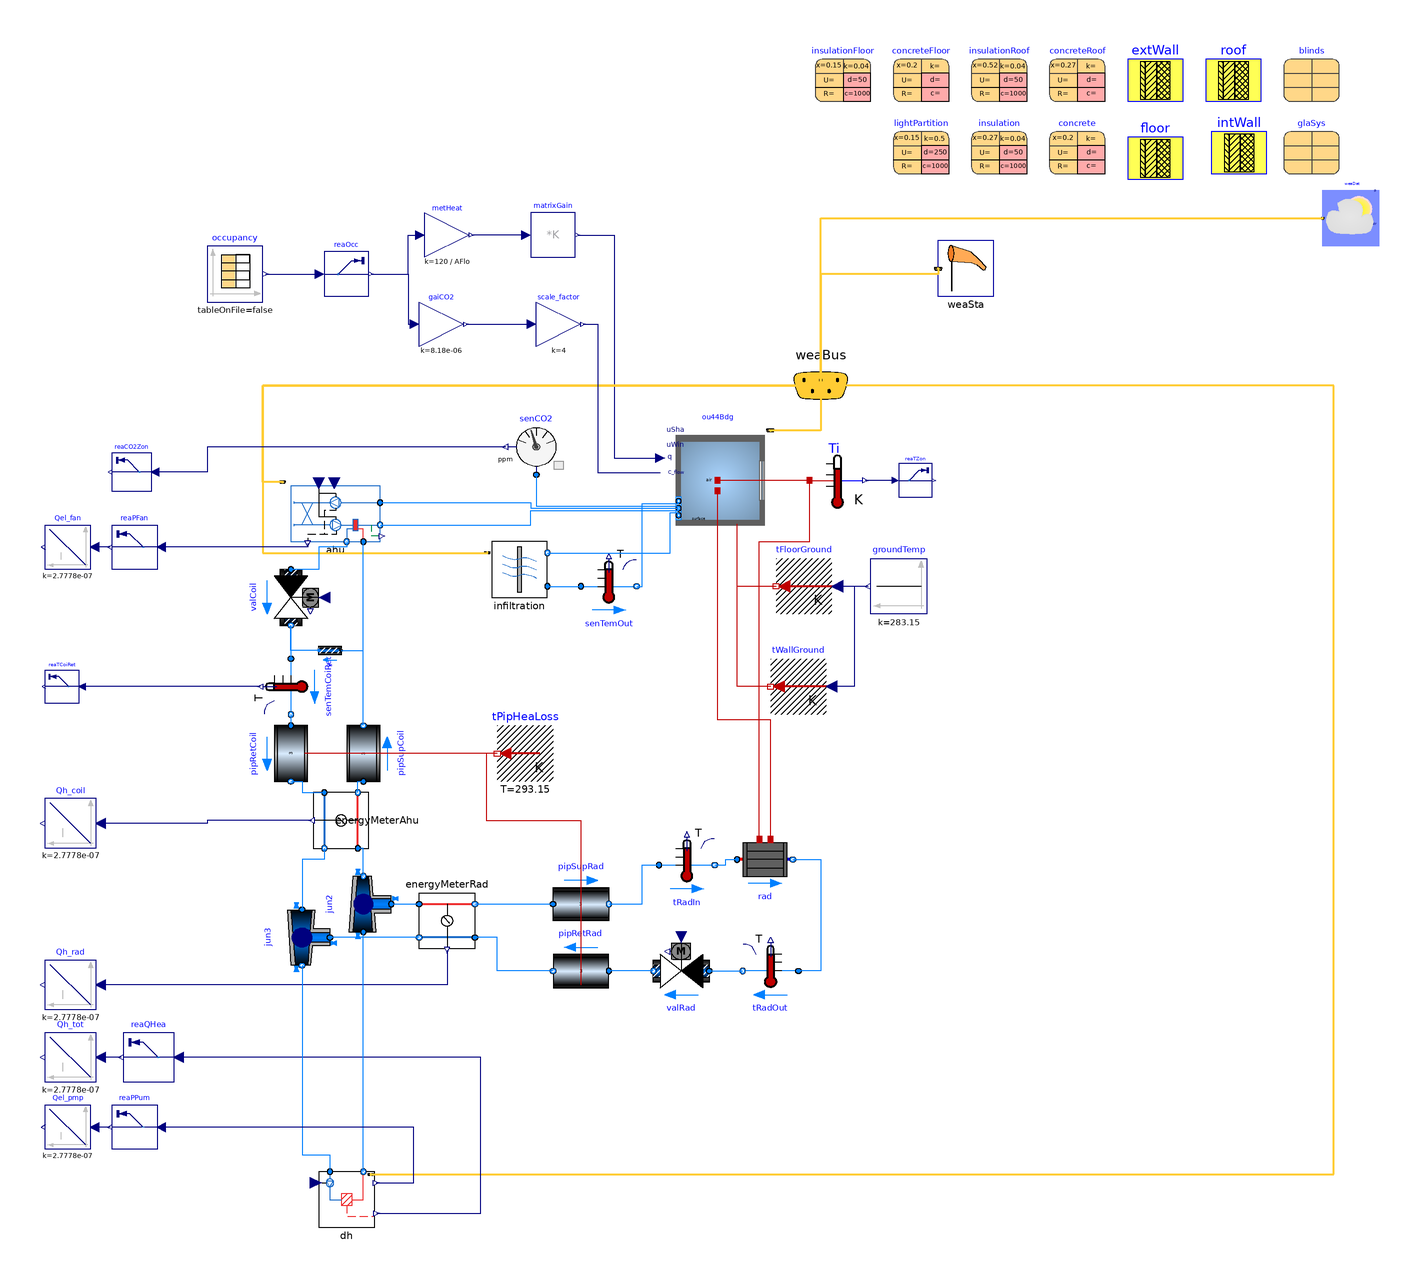

The component connection diagram of the Modelica model below, drawn from its own Placement and Line annotations.

partial model BuildingBase "Single-zone whole building model"
package Water = Buildings.Media.Water;
package Air = Buildings.Media.Air(extraPropertiesNames={"CO2"});
final parameter Modelica.SIunits.Area AFlo=8500 "Floor area";
final parameter Modelica.SIunits.Length hRoo=3.2 "Average room height";
final parameter Modelica.SIunits.MassFlowRate m_flow_nominal_water_coil=3
  "Nominal mass flow rate for water in coil";
final parameter Modelica.SIunits.MassFlowRate m_flow_nominal_water_rad=3
  "Nominal mass flow rate for water radiator";
final parameter Modelica.SIunits.MassFlowRate m_flow_nominal_air=31
  "Nominal mass flow rate for air system";

  SubModels.AirHandlingUnit ahu(
    coil(dp2_nominal=0),
    redeclare package Air = Air,
    m_flow_nominal=m_flow_nominal_air,
    m2_flow_nominal=m_flow_nominal_water_coil,
    redeclare package Water = Water)
                         "Air handling unit"
    annotation (Placement(transformation(extent={{-152,34},{-120,54}})));
  Buildings.ThermalZones.Detailed.MixedAir ou44Bdg(
    nConPar=0,
    nSurBou=0,
    nConBou=2,
    datConBou(
      layers={floor,extWall},
      A={87*29,3.97*87*2 + 3.97*29*2},
      til={Buildings.Types.Tilt.Floor,Buildings.Types.Tilt.Wall},
      each azi=Buildings.Types.Azimuth.S,
      each stateAtSurface_a=false),
    datConExt(
      layers={roof},
      A={87*29},
      til={Buildings.Types.Tilt.Ceiling},
      azi={Buildings.Types.Azimuth.W}),
    nConExt=1,
    nConExtWin=4,
    redeclare package Medium = Air,
    AFlo=AFlo,
    hRoo=hRoo,
    datConExtWin(
      each layers=extWall,
      A={29*13,87*13,29*13,87*13},
      each glaSys=glaSys,
      hWin={11.9,2.4*3,11.9,2.4*3},
      wWin={16.8,70,16.8,70},
      each til=Buildings.Types.Tilt.Wall,
      azi={Buildings.Types.Azimuth.N,Buildings.Types.Azimuth.W,Buildings.Types.Azimuth.S,
          Buildings.Types.Azimuth.E}),
    use_C_flow=true,
    energyDynamics=Modelica.Fluid.Types.Dynamics.DynamicFreeInitial,
    massDynamics=Modelica.Fluid.Types.Dynamics.SteadyState,
    nPorts=5,
    C_start={0.00064},
    linearizeRadiation=true,
    lat=0.96697872811643)
    annotation (Placement(transformation(extent={{-18,36},{22,76}})));
final parameter Buildings.HeatTransfer.Data.GlazingSystems.TripleClearAir13ClearAir13Clear
  glaSys(haveExteriorShade=true, shade=blinds)
         annotation (Placement(transformation(extent={{204,166},{224,186}})));
final parameter Buildings.HeatTransfer.Data.Solids.Generic insulation(
  x=0.27,
  k=0.04,
  c=1000,
  d=50)
  annotation (Placement(transformation(extent={{92,166},{112,186}})));
final parameter Buildings.HeatTransfer.Data.Solids.Concrete concrete(x=0.2)
  annotation (Placement(transformation(extent={{120,166},{140,186}})));
final parameter Buildings.HeatTransfer.Data.Solids.Generic lightPartition(
  c=1000,
  k=0.5,
  x=0.15,
  d=250)
  annotation (Placement(transformation(extent={{64,166},{84,186}})));
final parameter Buildings.HeatTransfer.Data.OpaqueConstructions.Generic extWall(
  nLay=2,
  material={insulation,concrete},
  roughness_a=Buildings.HeatTransfer.Types.SurfaceRoughness.Medium)
  annotation (Placement(transformation(extent={{148,192},{168,212}})));
final parameter Buildings.HeatTransfer.Data.Solids.Generic insulationRoof(
  k=0.04,
  c=1000,
  x=0.52,
  d=50)
  annotation (Placement(transformation(extent={{92,192},{112,212}})));
final parameter Buildings.HeatTransfer.Data.Solids.Concrete concreteRoof(x=0.27)
  annotation (Placement(transformation(extent={{120,192},{140,212}})));
final parameter Buildings.HeatTransfer.Data.Solids.Concrete concreteFloor(x=0.2)
  annotation (Placement(transformation(extent={{64,192},{84,212}})));
final parameter Buildings.HeatTransfer.Data.Shades.Generic blinds(
  tauSol_a=0.05,
  tauSol_b=0.05,
  rhoSol_a=0.5,
  rhoSol_b=0.5,
  absIR_a=0.5,
  absIR_b=0.5,
  tauIR_a=0,
  tauIR_b=0)
  annotation (Placement(transformation(extent={{204,192},{224,212}})));
Buildings.BoundaryConditions.WeatherData.ReaderTMY3 weaDat(filNam=
        ModelicaServices.ExternalReferences.loadResource("Adrenalin1_training/Resources/Climate/DNK_Copenhagen.061800_IWEC.mos"))
  annotation (Placement(transformation(extent={{238,140},{218,160}})));
Buildings.BoundaryConditions.WeatherData.Bus weaBus annotation (Placement(
      transformation(extent={{18,70},{58,110}}),iconTransformation(extent={{-160,
          110},{-140,130}})));
Modelica.Blocks.Math.MatrixGain matrixGain(K=[0.4; 0.4; 0.2])
  "Splits heat gains into radiant, convective and latent"
  annotation (Placement(transformation(extent={{-66,136},{-50,152}})));
Modelica.Thermal.HeatTransfer.Sources.PrescribedTemperature tFloorGround
  annotation (Placement(transformation(extent={{42,8},{22,28}})));
Modelica.Blocks.Sources.Constant groundTemp(k=283.15)
    annotation (Placement(transformation(extent={{76,8},{56,28}})));
Modelica.Thermal.HeatTransfer.Sources.PrescribedTemperature tWallGround
  annotation (Placement(transformation(extent={{40,-28},{20,-8}})));
Modelica.Thermal.HeatTransfer.Sensors.TemperatureSensor Ti
  annotation (Placement(transformation(extent={{34,46},{54,66}})));
SubModels.DistrictHeating dh(m_flow_nominal=m_flow_nominal_water_coil +
        m_flow_nominal_water_rad, m_flow_nominal_dh=m_flow_nominal_water_coil
         + m_flow_nominal_water_rad)
    annotation (Placement(transformation(extent={{-142,-212},{-122,-192}})));
Buildings.Fluid.HeatExchangers.Radiators.RadiatorEN442_2 rad(
  redeclare package Medium = Water,
    allowFlowReversal=false,
    energyDynamics=Modelica.Fluid.Types.Dynamics.DynamicFreeInitial,
    massDynamics=Modelica.Fluid.Types.Dynamics.SteadyState,
    Q_flow_nominal=30*AFlo,
    dp_nominal=0,
    T_start=293.15,
    T_a_nominal=328.15,
    T_b_nominal=308.15)
  annotation (Placement(transformation(extent={{8,-90},{28,-70}})));
Buildings.Fluid.Actuators.Valves.TwoWayLinear   valRad(
  redeclare package Medium = Water,
    allowFlowReversal=false,
  CvData=Buildings.Fluid.Types.CvTypes.OpPoint,
    m_flow_nominal=m_flow_nominal_water_rad,
    dpValve_nominal=5000,
    use_inputFilter=true,
    dpFixed_nominal=20000)
  annotation (Placement(transformation(extent={{-2,-130},{-22,-110}})));
Buildings.Fluid.Sensors.TemperatureTwoPort tRadIn(redeclare package Medium =
      Water,
    m_flow_nominal=m_flow_nominal_water_rad,
    allowFlowReversal=false)
  annotation (Placement(transformation(extent={{-20,-92},{0,-72}})));
Buildings.Fluid.Sensors.TemperatureTwoPort tRadOut(redeclare package Medium =
      Water,
    m_flow_nominal=m_flow_nominal_water_rad,
    allowFlowReversal=false)
  annotation (Placement(transformation(extent={{30,-130},{10,-110}})));
SubModels.Infiltration
             infiltration(
  redeclare package Air = Air,
  Vi=AFlo*hRoo,
    ach=0.2)
            annotation (Placement(transformation(extent={{-80,14},{-60,34}})));
Buildings.Fluid.FixedResistances.Junction jun2(
  redeclare package Medium = Water,
  portFlowDirection_1=Modelica.Fluid.Types.PortFlowDirection.Bidirectional,
  portFlowDirection_2=Modelica.Fluid.Types.PortFlowDirection.Bidirectional,
  portFlowDirection_3=Modelica.Fluid.Types.PortFlowDirection.Bidirectional,
    m_flow_nominal={m_flow_nominal_water_coil + m_flow_nominal_water_rad,-
        m_flow_nominal_water_coil,-m_flow_nominal_water_rad},
    dp_nominal={1000,0,0},
    energyDynamics=Modelica.Fluid.Types.Dynamics.DynamicFreeInitial)
                      annotation (Placement(transformation(
      extent={{10,10},{-10,-10}},
      rotation=-90,
      origin={-126,-96})));
Buildings.Fluid.FixedResistances.Junction jun3(
  redeclare package Medium = Water,
    dp_nominal={1000,0,1000},
  portFlowDirection_1=Modelica.Fluid.Types.PortFlowDirection.Bidirectional,
  portFlowDirection_2=Modelica.Fluid.Types.PortFlowDirection.Bidirectional,
  portFlowDirection_3=Modelica.Fluid.Types.PortFlowDirection.Bidirectional,
    m_flow_nominal={m_flow_nominal_water_coil,-(m_flow_nominal_water_coil +
        m_flow_nominal_water_rad),m_flow_nominal_water_rad},
    energyDynamics=Modelica.Fluid.Types.Dynamics.DynamicFreeInitial)
  annotation (Placement(transformation(
      extent={{-10,10},{10,-10}},
      rotation=-90,
      origin={-148,-108})));
SubModels.EnergyMeter
            energyMeterAhu(m_flow_nominal=m_flow_nominal_water_coil,
                                                                redeclare
      package Water=Water) annotation (Placement(transformation(
      extent={{-10,-10},{10,10}},
      rotation=90,
      origin={-134,-66})));
SubModels.EnergyMeter
            energyMeterRad(m_flow_nominal=m_flow_nominal_water_rad,
                                                                redeclare
      package Water=Water) annotation (Placement(transformation(
      extent={{-10,10},{10,-10}},
      rotation=0,
      origin={-96,-102})));
Buildings.Fluid.Actuators.Valves.TwoWayLinear   valCoil(
  redeclare package Medium = Water,
    allowFlowReversal=false,
  CvData=Buildings.Fluid.Types.CvTypes.OpPoint,
    m_flow_nominal=m_flow_nominal_water_coil,
    dpValve_nominal=5000,
    dpFixed_nominal=15000)
                     annotation (Placement(transformation(
      extent={{-10,-10},{10,10}},
      rotation=270,
      origin={-152,14})));
Modelica.Blocks.Math.Gain metHeat(k=120/AFlo)
  "Metabolic heat generation per person (sensible and latent)"
  annotation (Placement(transformation(extent={{-104,136},{-88,152}})));
final parameter Buildings.HeatTransfer.Data.Solids.Generic insulationFloor(
  k=0.04,
  c=1000,
  x=0.15,
  d=50) annotation (Placement(transformation(extent={{36,192},{56,212}})));
  Modelica.Blocks.Math.Gain scale_factor(k=4)
    "scale factor for CO2 concentration "
    annotation (Placement(transformation(extent={{-64,104},{-48,120}})));
  Buildings.Fluid.Sensors.PPM senCO2(redeclare package Medium = Air)
    annotation (Placement(transformation(extent={{-54,58},{-74,78}})));
  Modelica.Blocks.Continuous.Integrator Qh_coil(k=2.7778E-7) "Output in kWh"
    annotation (Placement(transformation(extent={{-222,-76},{-240,-58}})));
  Modelica.Blocks.Continuous.Integrator Qh_rad(k=2.7778E-7) "Output in kWh"
    annotation (Placement(transformation(extent={{-222,-134},{-240,-116}})));
  Modelica.Blocks.Continuous.Integrator Qh_tot(k=2.7778E-7) "Output in kWh"
    annotation (Placement(transformation(extent={{-222,-160},{-240,-142}})));
  Buildings.Fluid.Sensors.TemperatureTwoPort senTemOut(redeclare package Medium
      = Air, m_flow_nominal=1)
    annotation (Placement(transformation(extent={{-48,8},{-28,28}})));
  Modelica.Blocks.Math.Gain gaiCO2(k=8.18E-6) "CO2 emission per person"
    annotation (Placement(transformation(extent={{-106,104},{-90,120}})));
  parameter Buildings.HeatTransfer.Data.OpaqueConstructions.Generic floor(nLay=2,
      material={insulationFloor,concreteFloor},
    roughness_a=Buildings.HeatTransfer.Types.SurfaceRoughness.Medium)
    annotation (Placement(transformation(extent={{148,164},{168,184}})));
  parameter Buildings.HeatTransfer.Data.OpaqueConstructions.Generic roof(
    nLay=2,
    material={insulationRoof,concreteRoof},
    roughness_a=Buildings.HeatTransfer.Types.SurfaceRoughness.Medium)
    annotation (Placement(transformation(extent={{176,192},{196,212}})));
  parameter Buildings.HeatTransfer.Data.OpaqueConstructions.Generic intWall(
      material={lightPartition}, nLay=1,
    roughness_a=Buildings.HeatTransfer.Types.SurfaceRoughness.Medium)
    annotation (Placement(transformation(extent={{178,166},{198,186}})));
  Buildings.Fluid.Sensors.TemperatureTwoPort senTemCoiRet(redeclare package
      Medium = Buildings.Media.Water,
    allowFlowReversal=false,          m_flow_nominal=m_flow_nominal_water_coil)
    "Sensor for AHU heating coil return water temperature" annotation (
      Placement(transformation(
        extent={{-10,10},{10,-10}},
        rotation=-90,
        origin={-152,-18})));
  Buildings.Fluid.FixedResistances.PressureDrop res(
    redeclare package Medium = Buildings.Media.Water,
    allowFlowReversal=false,
    m_flow_nominal=m_flow_nominal_water_coil/1000,
    dp_nominal=20000)
    annotation (Placement(transformation(extent={{-134,-14},{-142,4}})));
  Buildings.Fluid.FixedResistances.Pipe pipSupCoil(
    redeclare package Medium = Buildings.Media.Water,
    energyDynamics=Modelica.Fluid.Types.Dynamics.DynamicFreeInitial,
    m_flow_nominal=m_flow_nominal_water_coil,
    nSeg=3,
    thicknessIns=0.03,
    lambdaIns=0.04,
    length=50,
    v_nominal=0.7) annotation (Placement(transformation(
        extent={{-10,-10},{10,10}},
        rotation=90,
        origin={-126,-42})));
  Buildings.Fluid.FixedResistances.Pipe pipRetCoil(
    redeclare package Medium = Buildings.Media.Water,
    energyDynamics=Modelica.Fluid.Types.Dynamics.DynamicFreeInitial,
    m_flow_nominal=m_flow_nominal_water_coil,
    nSeg=3,
    thicknessIns=0.03,
    lambdaIns=0.04,
    length=50,
    v_nominal=0.7) annotation (Placement(transformation(
        extent={{-10,-10},{10,10}},
        rotation=270,
        origin={-152,-42})));
  Buildings.Fluid.FixedResistances.Pipe pipSupRad(
    redeclare package Medium = Buildings.Media.Water,
    energyDynamics=Modelica.Fluid.Types.Dynamics.DynamicFreeInitial,
    m_flow_nominal=m_flow_nominal_water_rad,
    nSeg=3,
    thicknessIns=0.03,
    lambdaIns=0.04,
    length=100,
    v_nominal=0.7) annotation (Placement(transformation(
        extent={{10,-10},{-10,10}},
        rotation=180,
        origin={-48,-96})));
  Buildings.Fluid.FixedResistances.Pipe pipRetRad(
    redeclare package Medium = Buildings.Media.Water,
    energyDynamics=Modelica.Fluid.Types.Dynamics.DynamicFreeInitial,
    m_flow_nominal=m_flow_nominal_water_rad,
    nSeg=3,
    thicknessIns=0.03,
    lambdaIns=0.04,
    length=100,
    v_nominal=0.7) annotation (Placement(transformation(
        extent={{-10,-10},{10,10}},
        rotation=180,
        origin={-48,-120})));
Modelica.Thermal.HeatTransfer.Sources.FixedTemperature tPipHeaLoss(T(
        displayUnit="K") = 293.15) "Temperature exposed to pipes"
    annotation (Placement(transformation(extent={{-58,-52},{-78,-32}})));
  Buildings.Utilities.IO.SignalExchange.Read reaQHea(
    description="District heating thermal power consumption",
    KPIs=Buildings.Utilities.IO.SignalExchange.SignalTypes.SignalsForKPIs.DistrictHeatingPower,
    y(unit="W")) "Read heating thermal power consumption "
    annotation (Placement(transformation(extent={{-194,-160},{-212,-142}})));

  Buildings.Utilities.IO.SignalExchange.WeatherStation weaSta "Weather station"
    annotation (Placement(transformation(extent={{80,122},{100,142}})));
  Modelica.Blocks.Continuous.Integrator Qel_fan(k=2.7778E-7) "Output in kWh"
    annotation (Placement(transformation(extent={{-224,24},{-240,40}})));
  Modelica.Blocks.Continuous.Integrator Qel_pmp(k=2.7778E-7) "Output in kWh"
    annotation (Placement(transformation(extent={{-224,-184},{-240,-168}})));
  Buildings.Utilities.IO.SignalExchange.Read reaPFan(
    y(unit="W"),
    KPIs=Buildings.Utilities.IO.SignalExchange.SignalTypes.SignalsForKPIs.ElectricPower,
    description="Electrical power consumption of AHU supply and return fans")
    "Read electrical power consumption of AHU fans"
    annotation (Placement(transformation(extent={{-200,24},{-216,40}})));

  Buildings.Utilities.IO.SignalExchange.Read reaPPum(
    y(unit="W"),
    KPIs=Buildings.Utilities.IO.SignalExchange.SignalTypes.SignalsForKPIs.ElectricPower,
    description="Electrical power consumption of pump")
    "Read electrical power consumption of distribution system pump"
    annotation (Placement(transformation(extent={{-200,-184},{-216,-168}})));

  Buildings.Utilities.IO.SignalExchange.Read reaCO2Zon(
    description="Zone CO2 concentration",
    KPIs=Buildings.Utilities.IO.SignalExchange.SignalTypes.SignalsForKPIs.CO2Concentration,
    y(unit="ppm")) "Read CO2 concentration"
    annotation (Placement(transformation(extent={{-202,52},{-216,66}})));

  Modelica.Blocks.Sources.CombiTimeTable occupancy(
    tableOnFile=false,
    extrapolation=Modelica.Blocks.Types.Extrapolation.LastTwoPoints,
    smoothness=Modelica.Blocks.Types.Smoothness.LinearSegments)
    annotation (Placement(transformation(extent={{-182,120},{-162,140}})));
  Buildings.Utilities.IO.SignalExchange.Read reaOcc(
    description="Building occupancy count",
    KPIs=Buildings.Utilities.IO.SignalExchange.SignalTypes.SignalsForKPIs.None,
    y(unit="people")) "Occupancy count for building"
    annotation (Placement(transformation(extent={{-140,122},{-124,138}})));

  Buildings.Utilities.IO.SignalExchange.Read reaTZon(
    description="Zone air temperature",
    KPIs=Buildings.Utilities.IO.SignalExchange.SignalTypes.SignalsForKPIs.AirZoneTemperature,
    y(unit="K")) "Read zone air temperature"
    annotation (Placement(transformation(extent={{66,50},{78,62}})));

  Buildings.Utilities.IO.SignalExchange.Read reaTCoiRet(
    KPIs=Buildings.Utilities.IO.SignalExchange.SignalTypes.SignalsForKPIs.None,
    y(unit="K"),
    description="AHU heating coil return water temperature")
    "Read heating coil return water temperature" annotation (Placement(
        transformation(
        extent={{-6,6},{6,-6}},
        rotation=180,
        origin={-234,-18})));

equation
connect(weaBus, ou44Bdg.weaBus) annotation (Line(
    points={{38,90},{38,73.9},{19.9,73.9}},
    color={255,204,51},
    thickness=0.5), Text(
    string="%first",
    index=-1,
    extent={{-6,3},{-6,3}}));
connect(matrixGain.y, ou44Bdg.qGai_flow) annotation (Line(points={{-49.2,144},{
          -36,144},{-36,64},{-19.6,64}},
                                   color={0,0,127}));
connect(weaBus, weaDat.weaBus) annotation (Line(
    points={{38,90},{38,150},{218,150}},
    color={255,204,51},
    thickness=0.5), Text(
    string="%first",
    index=-1,
    extent={{-6,3},{-6,3}}));
connect(tFloorGround.port, ou44Bdg.surf_conBou[1])
  annotation (Line(points={{22,18},{8,18},{8,39.75}},     color={191,0,0}));
  connect(groundTemp.y, tFloorGround.T)
    annotation (Line(points={{55,18},{44,18}}, color={0,0,127}));
connect(tWallGround.port, ou44Bdg.surf_conBou[2]) annotation (Line(points={{20,-18},
          {8,-18},{8,40.25}},           color={191,0,0}));
connect(Ti.port, ou44Bdg.heaPorAir) annotation (Line(points={{34,56},{1,56}},
                            color={191,0,0}));
connect(rad.heatPortRad, ou44Bdg.heaPorRad) annotation (Line(points={{20,-72.8},
          {20,-30},{1,-30},{1,52.2}},        color={191,0,0}));
connect(rad.heatPortCon, ou44Bdg.heaPorAir)
  annotation (Line(points={{16,-72.8},{16,34},{34,34},{34,56},{1,56}},
                                                       color={191,0,0}));
connect(tRadIn.port_b, rad.port_a)
  annotation (Line(points={{0,-82},{4,-82},{4,-80},{8,-80}},
                                                 color={0,127,255}));
connect(weaBus, infiltration.weaBus) annotation (Line(
    points={{38,90},{-162,90},{-162,30},{-81.6,30}},
    color={255,204,51},
    thickness=0.5), Text(
    string="%first",
    index=-1,
    extent={{-6,3},{-6,3}}));
  connect(ahu.weaBus, weaBus) annotation (Line(
      points={{-155,55.4},{-162,55.4},{-162,90},{38,90}},
      color={255,204,51},
      thickness=0.5), Text(
      string="%second",
      index=1,
      extent={{6,3},{6,3}}));
connect(jun2.port_2, energyMeterAhu.port_a)
  annotation (Line(points={{-126,-86},{-126,-76},{-128,-76}},
                                                   color={0,127,255}));
connect(energyMeterAhu.port_b2, jun3.port_1) annotation (Line(points={{-140,-76},
          {-140,-80},{-148,-80},{-148,-98}},
                                           color={0,127,255}));
connect(jun2.port_3, energyMeterRad.port_a) annotation (Line(points={{-116,-96},
          {-106,-96}},                     color={0,127,255}));
connect(energyMeterRad.port_b2, jun3.port_3)
  annotation (Line(points={{-106,-108},{-138,-108}}, color={0,127,255}));
connect(matrixGain.u[1], metHeat.y)
  annotation (Line(points={{-67.6,144},{-87.2,144}},
                                                 color={0,0,127}));
  connect(scale_factor.y, ou44Bdg.C_flow[1]) annotation (Line(points={{-47.2,
          112},{-42,112},{-42,58.8},{-19.6,58.8}},
                                              color={0,0,127}));
  connect(infiltration.port_a, ou44Bdg.ports[1]) annotation (Line(points={{-60,30},
          {-16,30},{-16,44.4},{-13,44.4}}, color={0,127,255}));
  connect(ahu.port_b1, ou44Bdg.ports[2]) annotation (Line(points={{-120,40},{-66,
          40},{-66,45.2},{-13,45.2}}, color={0,127,255}));
  connect(ahu.port_a1, ou44Bdg.ports[3]) annotation (Line(points={{-120,48},{-66,
          48},{-66,46},{-13,46}}, color={0,127,255}));
  connect(senCO2.port, ou44Bdg.ports[4]) annotation (Line(points={{-64,58},{-64,
          46.8},{-13,46.8}}, color={0,127,255}));
  connect(energyMeterRad.q, Qh_rad.u) annotation (Line(points={{-96,-112.6},{
          -96,-125},{-220.2,-125}},
                            color={0,0,127}));
  connect(energyMeterAhu.q, Qh_coil.u) annotation (Line(points={{-144.6,-66},{
          -182,-66},{-182,-67},{-220.2,-67}},              color={0,0,127}));
  connect(infiltration.port_b, senTemOut.port_a) annotation (Line(points={{-60,18},
          {-48,18}},                       color={0,127,255}));
  connect(senTemOut.port_b, ou44Bdg.ports[5]) annotation (Line(points={{-28,18},
          {-26,18},{-26,47.6},{-13,47.6}}, color={0,127,255}));
  connect(gaiCO2.y, scale_factor.u)
    annotation (Line(points={{-89.2,112},{-65.6,112}},
                                                   color={0,0,127}));
  connect(rad.port_b, tRadOut.port_a) annotation (Line(points={{28,-80},{38,-80},
          {38,-120},{30,-120}},  color={0,127,255}));
  connect(ahu.port_b2, valCoil.port_a) annotation (Line(points={{-132,34},{-132,
          32},{-142,32},{-142,24},{-152,24}}, color={0,127,255}));
  connect(valCoil.port_b, senTemCoiRet.port_a)
    annotation (Line(points={{-152,4},{-152,-8}},  color={0,127,255}));
  connect(valRad.port_a, tRadOut.port_b)
    annotation (Line(points={{-2,-120},{10,-120}},   color={0,127,255}));
  connect(res.port_a, ahu.port_a2) annotation (Line(points={{-134,-5},{-126,-5},
          {-126,34}}, color={0,127,255}));
  connect(res.port_b, valCoil.port_b) annotation (Line(points={{-142,-5},{-152,-5},
          {-152,4}}, color={0,127,255}));
  connect(energyMeterAhu.port_b, pipSupCoil.port_a)
    annotation (Line(points={{-128,-56},{-128,-52},{-126,-52}},
                                                     color={0,127,255}));
  connect(pipSupCoil.port_b, ahu.port_a2) annotation (Line(points={{-126,-32},{
          -126,34}},                     color={0,127,255}));
  connect(senTemCoiRet.port_b, pipRetCoil.port_a)
    annotation (Line(points={{-152,-28},{-152,-32}}, color={0,127,255}));
  connect(pipRetCoil.port_b, energyMeterAhu.port_a2) annotation (Line(points={{
          -152,-52},{-148,-52},{-148,-56},{-140,-56}}, color={0,127,255}));
  connect(energyMeterRad.port_b, pipSupRad.port_a)
    annotation (Line(points={{-86,-96},{-58,-96}}, color={0,127,255}));
  connect(pipSupRad.port_b, tRadIn.port_a) annotation (Line(points={{-38,-96},{
          -26,-96},{-26,-82},{-20,-82}}, color={0,127,255}));
  connect(valRad.port_b, pipRetRad.port_a)
    annotation (Line(points={{-22,-120},{-38,-120}}, color={0,127,255}));
  connect(pipRetRad.port_b, energyMeterRad.port_a2) annotation (Line(points={{
          -58,-120},{-78,-120},{-78,-108},{-86,-108}}, color={0,127,255}));
  connect(tPipHeaLoss.port, pipSupCoil.heatPort)
    annotation (Line(points={{-78,-42},{-131,-42}}, color={191,0,0}));
  connect(tPipHeaLoss.port, pipRetCoil.heatPort)
    annotation (Line(points={{-78,-42},{-147,-42}}, color={191,0,0}));
  connect(tPipHeaLoss.port, pipSupRad.heatPort) annotation (Line(points={{-78,
          -42},{-82,-42},{-82,-66},{-48,-66},{-48,-101}}, color={191,0,0}));
  connect(tPipHeaLoss.port, pipRetRad.heatPort) annotation (Line(points={{-78,
          -42},{-82,-42},{-82,-66},{-48,-66},{-48,-125}}, color={191,0,0}));
  connect(dh.weaBus, weaBus) annotation (Line(
      points={{-123.4,-193},{222,-193},{222,90},{38,90}},
      color={255,204,51},
      thickness=0.5), Text(
      string="%second",
      index=1,
      extent={{6,3},{6,3}},
      horizontalAlignment=TextAlignment.Left));
  connect(dh.qdh, reaQHea.u) annotation (Line(points={{-121.2,-207},{-84,-207},
          {-84,-151},{-192.2,-151}}, color={0,0,127}));
  connect(reaQHea.y, Qh_tot.u) annotation (Line(points={{-212.9,-151},{-220.2,
          -151}},           color={0,0,127}));
  connect(dh.port_b, jun2.port_1)
    annotation (Line(points={{-126,-192},{-126,-106}}, color={0,127,255}));
  connect(jun3.port_2, dh.port_a) annotation (Line(points={{-148,-118},{-148,-186},
          {-138,-186},{-138,-192}}, color={0,127,255}));
  connect(groundTemp.y, tWallGround.T) annotation (Line(points={{55,18},{50,18},
          {50,-18},{42,-18}}, color={0,0,127}));
  connect(weaSta.weaBus, weaBus) annotation (Line(
      points={{80.1,131.9},{80.1,130},{38,130},{38,90}},
      color={255,204,51},
      thickness=0.5), Text(
      string="%second",
      index=1,
      extent={{-6,3},{-6,3}},
      horizontalAlignment=TextAlignment.Right));
  connect(ahu.qel, reaPFan.u) annotation (Line(points={{-146,33.4},{-146,32},{
          -198.4,32}}, color={0,0,127}));
  connect(reaPFan.y, Qel_fan.u)
    annotation (Line(points={{-216.8,32},{-222.4,32}}, color={0,0,127}));
  connect(dh.qel, reaPPum.u) annotation (Line(points={{-121.4,-196},{-108,-196},
          {-108,-176},{-198.4,-176}}, color={0,0,127}));
  connect(reaPPum.y, Qel_pmp.u)
    annotation (Line(points={{-216.8,-176},{-222.4,-176}}, color={0,0,127}));
  connect(senCO2.ppm,reaCO2Zon. u) annotation (Line(points={{-75,68},{-182,68},
          {-182,59},{-200.6,59}},
                                color={0,0,127}));
  connect(occupancy.y[1],reaOcc. u)
    annotation (Line(points={{-161,130},{-141.6,130}}, color={0,0,127}));
  connect(reaOcc.y, metHeat.u) annotation (Line(points={{-123.2,130},{-110,130},
          {-110,144},{-105.6,144}}, color={0,0,127}));
  connect(reaOcc.y, gaiCO2.u) annotation (Line(points={{-123.2,130},{-110,130},
          {-110,112},{-107.6,112}}, color={0,0,127}));
  connect(reaTZon.u, Ti.T)
    annotation (Line(points={{64.8,56},{54,56}}, color={0,0,127}));
  connect(senTemCoiRet.T,reaTCoiRet. u)
    annotation (Line(points={{-163,-18},{-226.8,-18}}, color={0,0,127}));
annotation (Icon(coordinateSystem(preserveAspectRatio=false, extent={{-240,-240},
            {240,220}}),     graphics={Bitmap(
        extent={{-160,-162},{178,180}}, fileName="modelica://Adrenalin1_training/Resources/Images/ou44.jpg")}),
                                                               Diagram(
      coordinateSystem(preserveAspectRatio=false, extent={{-240,-240},{240,220}})),
  experiment(StopTime=259200));
end BuildingBase;